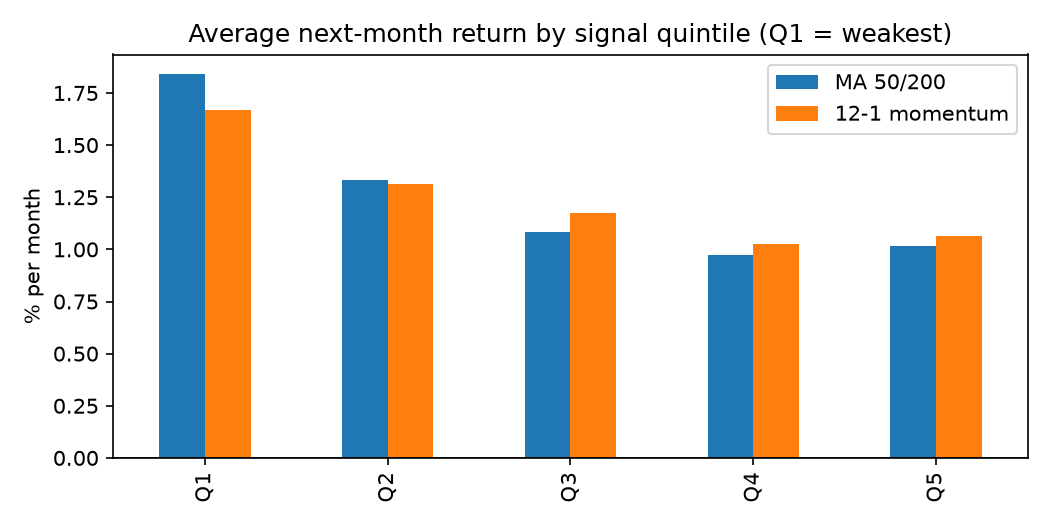

The table this chart was drawn from, first rows:
, MA 50/200, 12-1 momentum
Q1, 0.01842, 0.01667
Q2, 0.01331, 0.01313
Q3, 0.01081, 0.01176
Q4, 0.009749, 0.01028
Q5, 0.01015, 0.01063
